Dataset: dataset (GitHub, TranHuuHoang99/CPP_Library). Classes: image cachua, image carot, image chuoi, image man, image ot, image tl, image xoai.

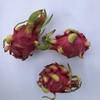
Label: image tl

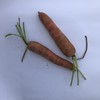
Label: image carot

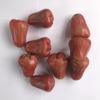
Label: image man

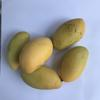
Label: image xoai

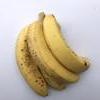
Label: image chuoi

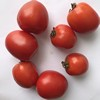
Label: image cachua
